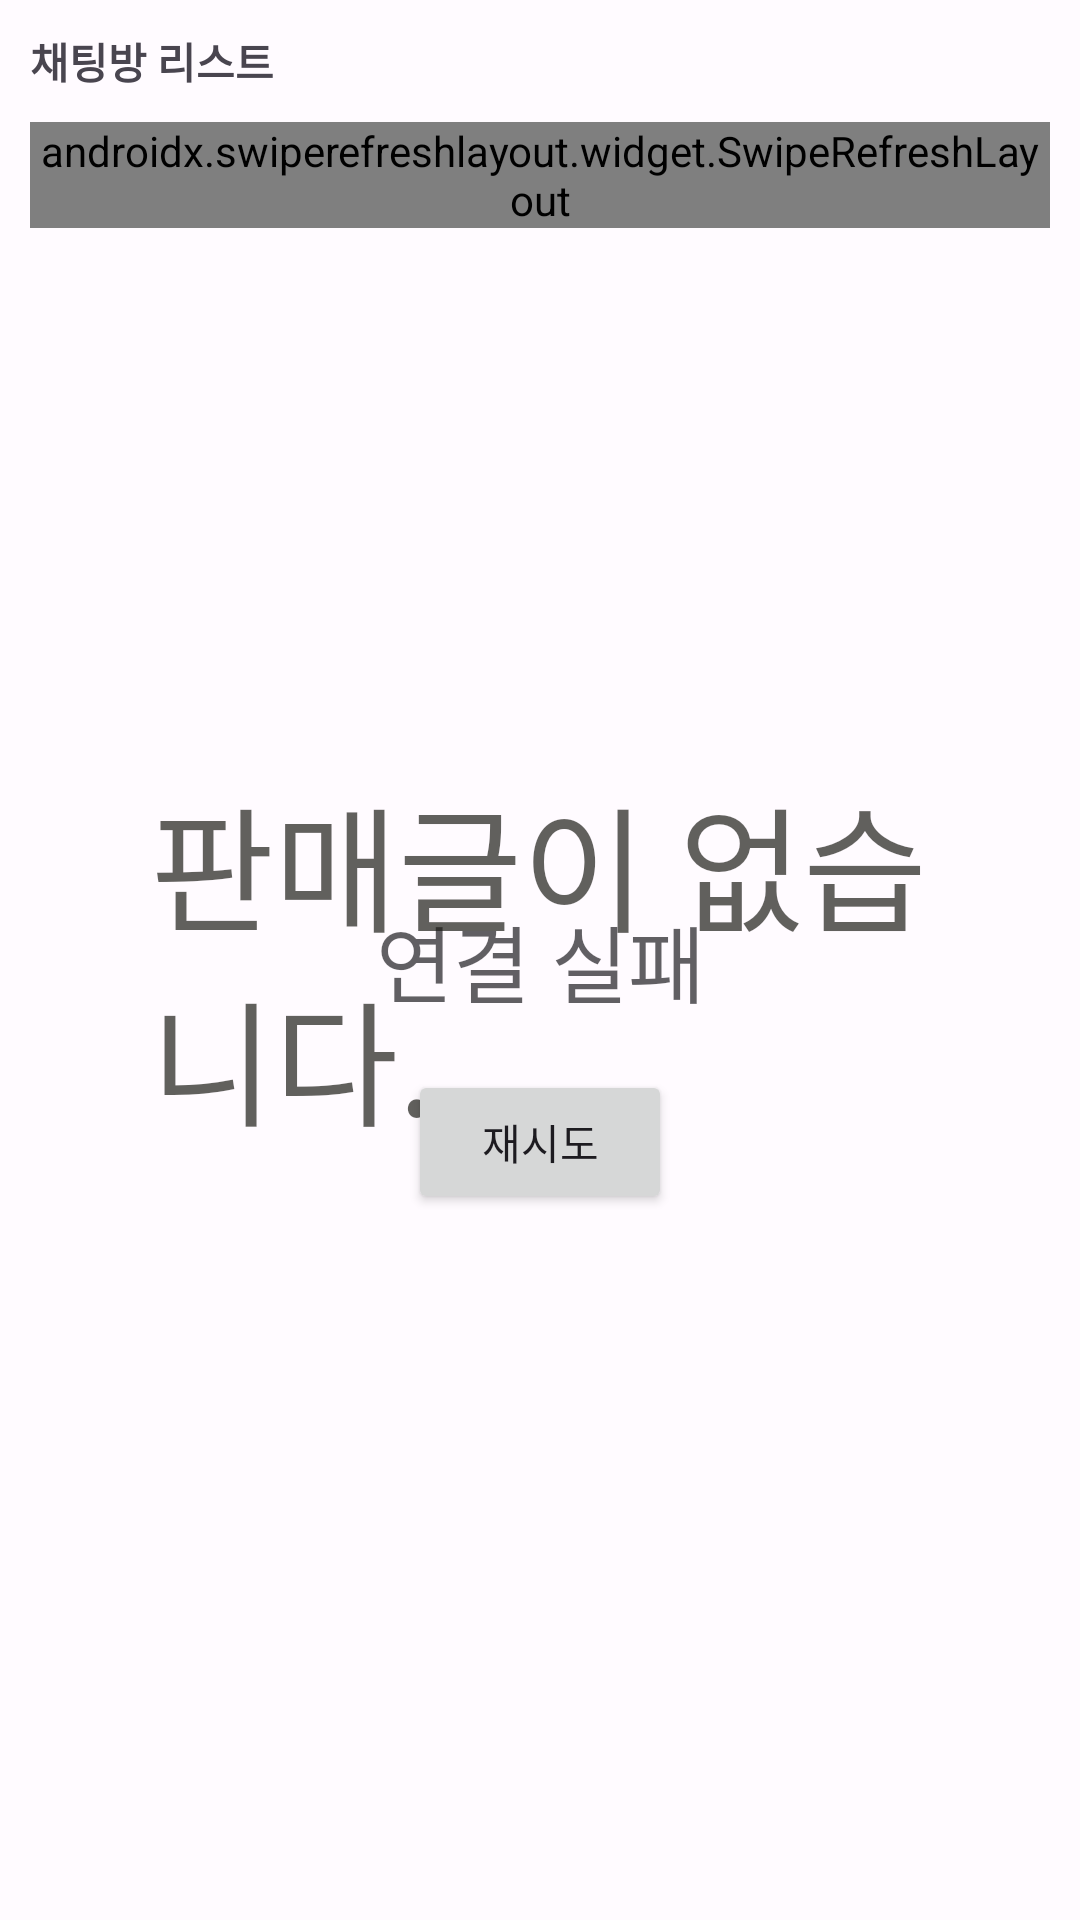

The Android layout XML behind this screen, and the referenced resources:
<!-- AndroidManifest.xml: application theme Base.Theme.HansungMarket -->
<!-- res/layout/fragment_chat_room.xml -->
<?xml version="1.0" encoding="utf-8"?>
<androidx.constraintlayout.widget.ConstraintLayout xmlns:android="http://schemas.android.com/apk/res/android"
    xmlns:app="http://schemas.android.com/apk/res-auto"
    xmlns:tools="http://schemas.android.com/tools"
    android:layout_width="match_parent"
    android:layout_height="match_parent"
    tools:context=".control.main.fragment.chatroom.room.ChatRoomFragment">

    <TextView
        android:id="@+id/textView"
        android:layout_width="match_parent"
        android:layout_height="wrap_content"
        android:layout_margin="10dp"
        android:text="@string/rec"
        android:textStyle="bold"
        app:layout_constraintEnd_toEndOf="parent"
        app:layout_constraintStart_toStartOf="parent"
        app:layout_constraintTop_toTopOf="parent" />

    <androidx.swiperefreshlayout.widget.SwipeRefreshLayout
        android:id="@+id/swipeRefreshLayout"
        android:layout_width="match_parent"
        android:layout_height="wrap_content"
        android:layout_margin="10dp"
        app:layout_constraintEnd_toEndOf="parent"
        app:layout_constraintStart_toStartOf="parent"
        app:layout_constraintTop_toBottomOf="@+id/textView">

        <androidx.recyclerview.widget.RecyclerView
            android:id="@+id/recyclerView"
            android:layout_width="match_parent"
            android:layout_height="match_parent"
            tools:listitem="@layout/item_chatting_room" />

    </androidx.swiperefreshlayout.widget.SwipeRefreshLayout>


    <include
        android:id="@+id/load_state"
        layout="@layout/content_load_state"
        android:layout_width="match_parent"
        android:layout_height="match_parent"
        android:layout_margin="50dp"
        app:layout_constraintBottom_toBottomOf="@+id/swipeRefreshLayout"
        app:layout_constraintEnd_toEndOf="parent"
        app:layout_constraintStart_toStartOf="parent"
        app:layout_constraintTop_toBottomOf="@+id/textView" />


</androidx.constraintlayout.widget.ConstraintLayout>
<!-- res/layout/content_load_state.xml (included above) -->
<?xml version="1.0" encoding="utf-8"?>
<androidx.constraintlayout.widget.ConstraintLayout xmlns:android="http://schemas.android.com/apk/res/android"
    xmlns:app="http://schemas.android.com/apk/res-auto"
    android:layout_width="match_parent"
    android:layout_height="match_parent">

    <TextView
        android:id="@+id/errorMsg"
        style="?attr/textAppearanceHeadlineMedium"
        android:layout_width="wrap_content"
        android:layout_height="wrap_content"
        android:layout_marginStart="16dp"
        android:layout_marginEnd="16dp"
        android:alpha="0.7"
        android:text="@string/failc"
        android:textAlignment="center"
        app:layout_constraintBottom_toBottomOf="parent"
        app:layout_constraintEnd_toEndOf="parent"
        app:layout_constraintStart_toStartOf="parent"
        app:layout_constraintTop_toTopOf="parent" />

    <Button
        android:id="@+id/retryButton"
        android:layout_width="wrap_content"
        android:layout_height="wrap_content"
        android:layout_marginTop="16dp"
        android:text="@string/retry"
        app:layout_constraintEnd_toEndOf="parent"
        app:layout_constraintStart_toStartOf="parent"
        app:layout_constraintTop_toBottomOf="@+id/errorMsg" />

    <TextView
        android:id="@+id/empty_text"
        style="?attr/textAppearanceDisplayMedium"
        android:layout_width="wrap_content"
        android:layout_height="wrap_content"
        android:layout_marginStart="16dp"
        android:layout_marginEnd="16dp"
        android:alpha="0.7"
        android:text="@string/empty"
        android:textColor="?attr/colorOnBackground"
        app:layout_constraintBottom_toBottomOf="parent"
        app:layout_constraintEnd_toEndOf="parent"
        app:layout_constraintStart_toStartOf="parent"
        app:layout_constraintTop_toTopOf="parent" />
</androidx.constraintlayout.widget.ConstraintLayout>
<!-- resources referenced by this layout -->
<resources>
  <string name="empty">판매글이 없습니다.</string>
  <string name="failc">연결 실패</string>
  <string name="rec">채팅방 리스트</string>
  <string name="retry">재시도</string>
  <style name="Base.Theme.HansungMarket" parent="Theme.Material3.Light.NoActionBar">
          <item name="colorPrimary">@color/md_theme_light_primary</item>
          <item name="colorOnPrimary">@color/md_theme_light_onPrimary</item>
          <item name="colorPrimaryContainer">@color/md_theme_light_primaryContainer</item>
          <item name="colorOnPrimaryContainer">@color/md_theme_light_onPrimaryContainer</item>
          <item name="colorSecondary">@color/md_theme_light_secondary</item>
          <item name="colorOnSecondary">@color/md_theme_light_onSecondary</item>
          <item name="colorSecondaryContainer">@color/md_theme_light_secondaryContainer</item>
          <item name="colorOnSecondaryContainer">@color/md_theme_light_onSecondaryContainer</item>
          <item name="colorTertiary">@color/md_theme_light_tertiary</item>
          <item name="colorOnTertiary">@color/md_theme_light_onTertiary</item>
          <item name="colorTertiaryContainer">@color/md_theme_light_tertiaryContainer</item>
          <item name="colorOnTertiaryContainer">@color/md_theme_light_onTertiaryContainer</item>
          <item name="colorError">@color/md_theme_light_error</item>
          <item name="colorErrorContainer">@color/md_theme_light_errorContainer</item>
          <item name="colorOnError">@color/md_theme_light_onError</item>
          <item name="colorOnErrorContainer">@color/md_theme_light_onErrorContainer</item>
          <item name="android:colorBackground">@color/md_theme_light_background</item>
          <item name="colorOnBackground">@color/md_theme_light_onBackground</item>
          <item name="colorSurface">@color/md_theme_light_surface</item>
          <item name="colorOnSurface">@color/md_theme_light_onSurface</item>
          <item name="colorSurfaceVariant">@color/md_theme_light_surfaceVariant</item>
          <item name="colorOnSurfaceVariant">@color/md_theme_light_onSurfaceVariant</item>
          <item name="colorOutline">@color/md_theme_light_outline</item>
          <item name="colorOnSurfaceInverse">@color/md_theme_light_inverseOnSurface</item>
          <item name="colorSurfaceInverse">@color/md_theme_light_inverseSurface</item>
          <item name="colorPrimaryInverse">@color/md_theme_light_inversePrimary</item>
      </style>
  <color name="md_theme_light_primary">#626200</color>
  <color name="md_theme_light_onPrimary">#FFFFFF</color>
  <color name="md_theme_light_primaryContainer">#E9E870</color>
  <color name="md_theme_light_onPrimaryContainer">#1D1D00</color>
  <color name="md_theme_light_secondary">#606043</color>
  <color name="md_theme_light_onSecondary">#FFFFFF</color>
  <color name="md_theme_light_secondaryContainer">#E7E4BF</color>
  <color name="md_theme_light_onSecondaryContainer">#1D1D06</color>
  <color name="md_theme_light_tertiary">#3D6657</color>
  <color name="md_theme_light_onTertiary">#FFFFFF</color>
  <color name="md_theme_light_tertiaryContainer">#BFECD8</color>
  <color name="md_theme_light_onTertiaryContainer">#002117</color>
  <color name="md_theme_light_error">#BA1A1A</color>
  <color name="md_theme_light_errorContainer">#FFDAD6</color>
  <color name="md_theme_light_onError">#FFFFFF</color>
  <color name="md_theme_light_onErrorContainer">#410002</color>
  <color name="md_theme_light_background">#FFFBFF</color>
  <color name="md_theme_light_onBackground">#1C1C17</color>
  <color name="md_theme_light_surface">#FFFBFF</color>
  <color name="md_theme_light_onSurface">#1C1C17</color>
  <color name="md_theme_light_surfaceVariant">#E6E3D1</color>
  <color name="md_theme_light_onSurfaceVariant">#48473A</color>
  <color name="md_theme_light_outline">#797869</color>
  <color name="md_theme_light_inverseOnSurface">#F4F0E8</color>
  <color name="md_theme_light_inverseSurface">#31312B</color>
  <color name="md_theme_light_inversePrimary">#CCCC57</color>
</resources>
